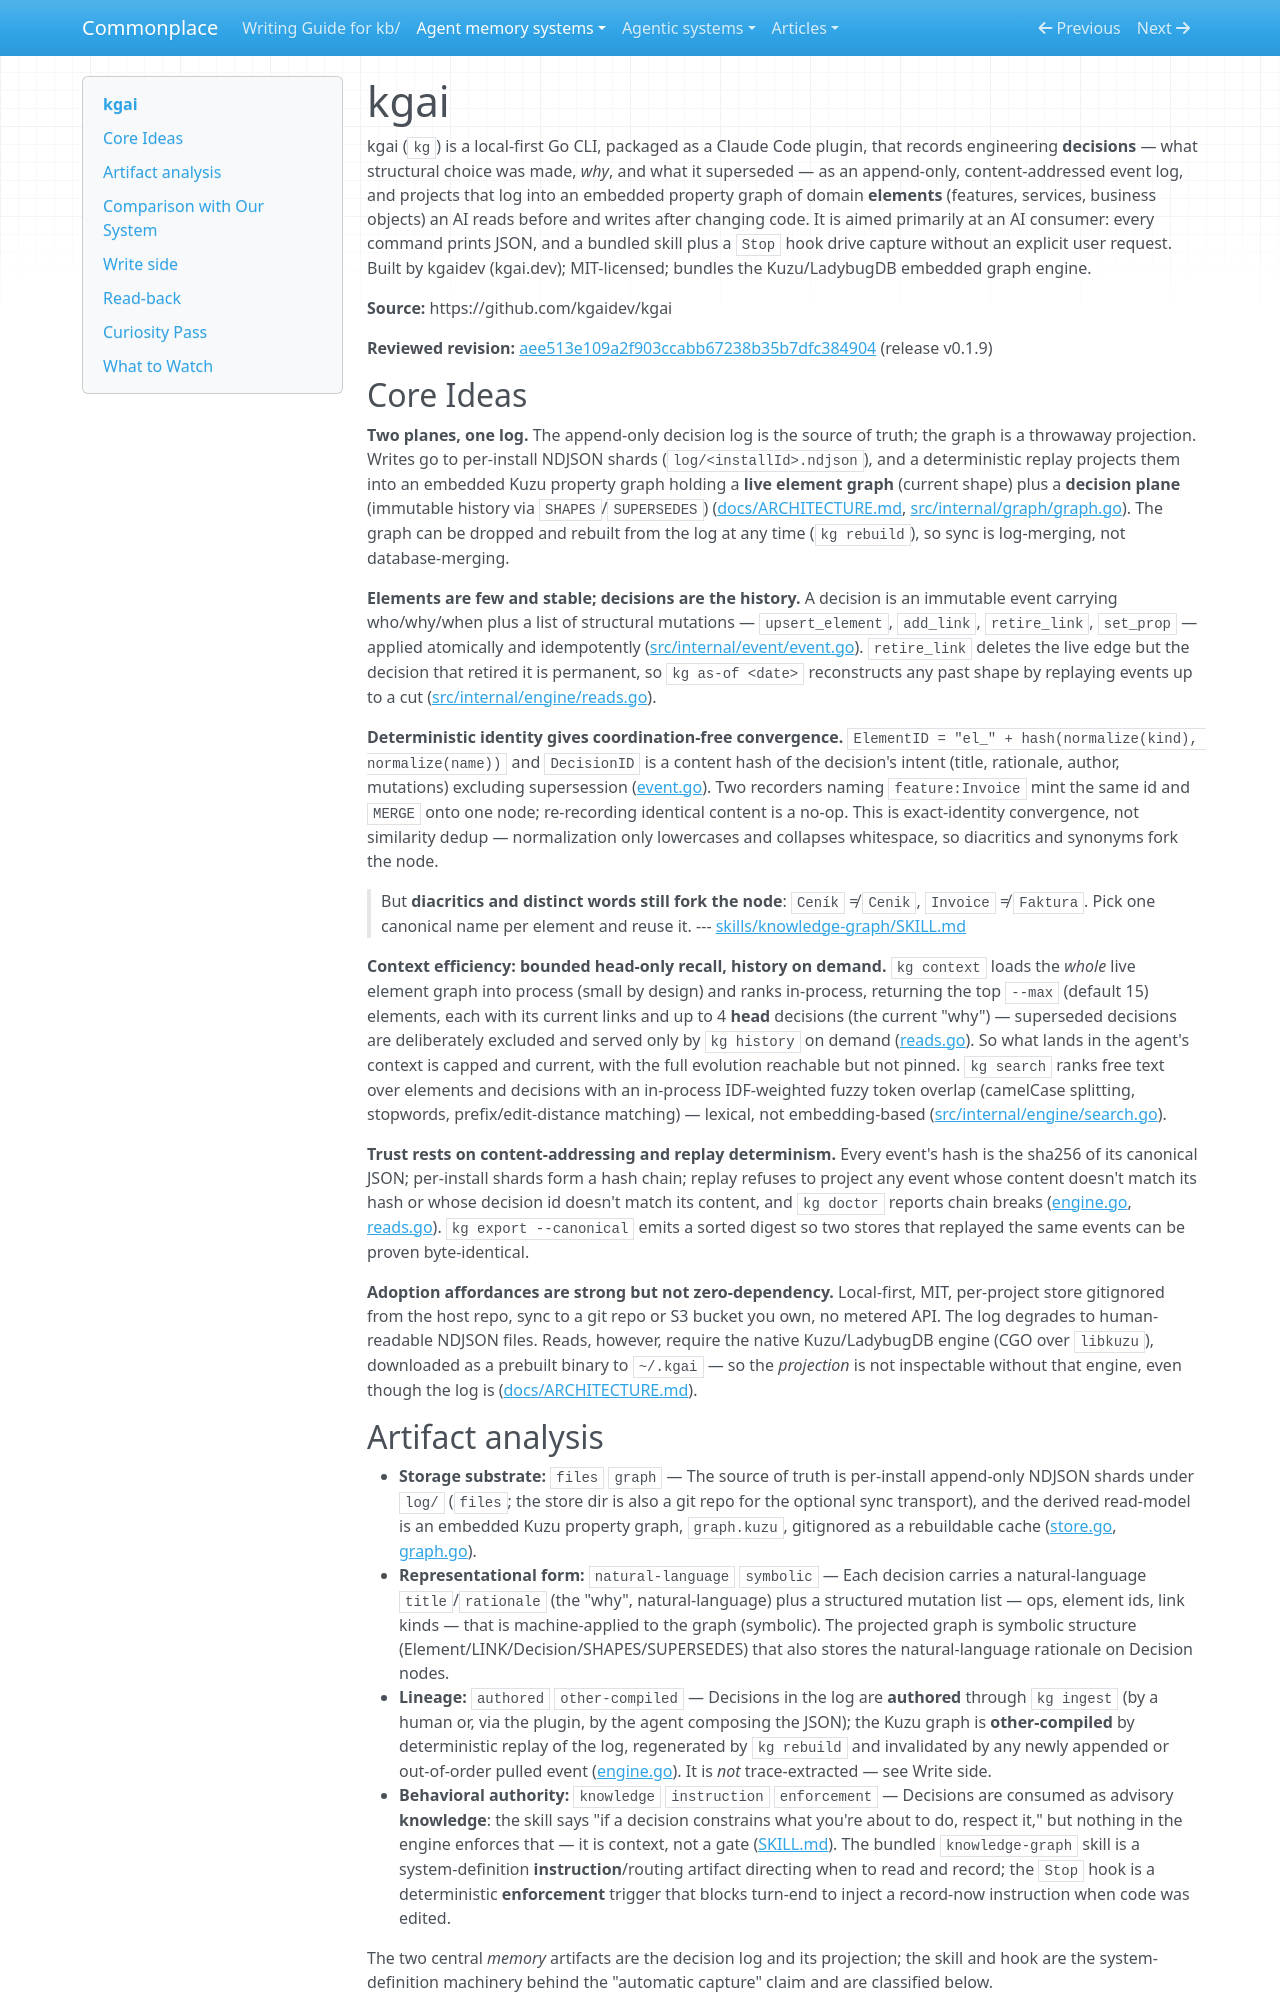

repository: zby/commonplace · page: agent-memory-systems/reviews/kgai/index.html · generator: mkdocs

---
description: "kgai review: local-first Go CLI storing engineering decisions as an append-only content-addressed event log projected into an embedded Kuzu graph, with Claude Code auto-capture"
type: agent-memory-systems/types/agent-memory-system-review.md
source-tier: code-grounded
last-checked: "2026-07-18"
---

# kgai

kgai (`kg`) is a local-first Go CLI, packaged as a Claude Code plugin, that records engineering **decisions** — what structural choice was made, *why*, and what it superseded — as an append-only, content-addressed event log, and projects that log into an embedded property graph of domain **elements** (features, services, business objects) an AI reads before and writes after changing code. It is aimed primarily at an AI consumer: every command prints JSON, and a bundled skill plus a `Stop` hook drive capture without an explicit user request. Built by kgaidev (kgai.dev); MIT-licensed; bundles the Kuzu/LadybugDB embedded graph engine.

**Source:** https://github.com/kgaidev/kgai

**Reviewed revision:** [aee513e109a2f903ccabb67238b35b7dfc384904](https://github.com/kgaidev/kgai/commit/aee513e109a2f903ccabb67238b35b7dfc384904) (release v0.1.9)

## Core Ideas

**Two planes, one log.** The append-only decision log is the source of truth; the graph is a throwaway projection. Writes go to per-install NDJSON shards (`log/<installId>.ndjson`), and a deterministic replay projects them into an embedded Kuzu property graph holding a **live element graph** (current shape) plus a **decision plane** (immutable history via `SHAPES`/`SUPERSEDES`) ([docs/ARCHITECTURE.md](https://github.com/kgaidev/kgai/blob/aee513e109a2f903ccabb67238b35b7dfc384904/docs/ARCHITECTURE.md), [src/internal/graph/graph.go](https://github.com/kgaidev/kgai/blob/aee513e109a2f903ccabb67238b35b7dfc384904/src/internal/graph/graph.go)). The graph can be dropped and rebuilt from the log at any time (`kg rebuild`), so sync is log-merging, not database-merging.

**Elements are few and stable; decisions are the history.** A decision is an immutable event carrying who/why/when plus a list of structural mutations — `upsert_element`, `add_link`, `retire_link`, `set_prop` — applied atomically and idempotently ([src/internal/event/event.go](https://github.com/kgaidev/kgai/blob/aee513e109a2f903ccabb67238b35b7dfc384904/src/internal/event/event.go)). `retire_link` deletes the live edge but the decision that retired it is permanent, so `kg as-of <date>` reconstructs any past shape by replaying events up to a cut ([src/internal/engine/reads.go](https://github.com/kgaidev/kgai/blob/aee513e109a2f903ccabb67238b35b7dfc384904/src/internal/engine/reads.go)).

**Deterministic identity gives coordination-free convergence.** `ElementID = "el_" + hash(normalize(kind), normalize(name))` and `DecisionID` is a content hash of the decision's intent (title, rationale, author, mutations) excluding supersession ([event.go](https://github.com/kgaidev/kgai/blob/aee513e109a2f903ccabb67238b35b7dfc384904/src/internal/event/event.go)). Two recorders naming `feature:Invoice` mint the same id and `MERGE` onto one node; re-recording identical content is a no-op. This is exact-identity convergence, not similarity dedup — normalization only lowercases and collapses whitespace, so diacritics and synonyms fork the node.

> But **diacritics and distinct words still fork the node**: `Ceník` ≠ `Cenik`, `Invoice` ≠ `Faktura`. Pick one canonical name per element and reuse it.
> --- [skills/knowledge-graph/SKILL.md](https://github.com/kgaidev/kgai/blob/aee513e109a2f903ccabb67238b35b7dfc384904/skills/knowledge-graph/SKILL.md)

**Context efficiency: bounded head-only recall, history on demand.** `kg context` loads the *whole* live element graph into process (small by design) and ranks in-process, returning the top `--max` (default 15) elements, each with its current links and up to 4 **head** decisions (the current "why") — superseded decisions are deliberately excluded and served only by `kg history` on demand ([reads.go](https://github.com/kgaidev/kgai/blob/aee513e109a2f903ccabb67238b35b7dfc384904/src/internal/engine/reads.go)). So what lands in the agent's context is capped and current, with the full evolution reachable but not pinned. `kg search` ranks free text over elements and decisions with an in-process IDF-weighted fuzzy token overlap (camelCase splitting, stopwords, prefix/edit-distance matching) — lexical, not embedding-based ([src/internal/engine/search.go](https://github.com/kgaidev/kgai/blob/aee513e109a2f903ccabb67238b35b7dfc384904/src/internal/engine/search.go)).

**Trust rests on content-addressing and replay determinism.** Every event's hash is the sha256 of its canonical JSON; per-install shards form a hash chain; replay refuses to project any event whose content doesn't match its hash or whose decision id doesn't match its content, and `kg doctor` reports chain breaks ([engine.go](https://github.com/kgaidev/kgai/blob/aee513e109a2f903ccabb67238b35b7dfc384904/src/internal/engine/engine.go), [reads.go](https://github.com/kgaidev/kgai/blob/aee513e109a2f903ccabb67238b35b7dfc384904/src/internal/engine/reads.go)). `kg export --canonical` emits a sorted digest so two stores that replayed the same events can be proven byte-identical.

**Adoption affordances are strong but not zero-dependency.** Local-first, MIT, per-project store gitignored from the host repo, sync to a git repo or S3 bucket you own, no metered API. The log degrades to human-readable NDJSON files. Reads, however, require the native Kuzu/LadybugDB engine (CGO over `libkuzu`), downloaded as a prebuilt binary to `~/.kgai` — so the *projection* is not inspectable without that engine, even though the log is ([docs/ARCHITECTURE.md](https://github.com/kgaidev/kgai/blob/aee513e109a2f903ccabb67238b35b7dfc384904/docs/ARCHITECTURE.md)).
